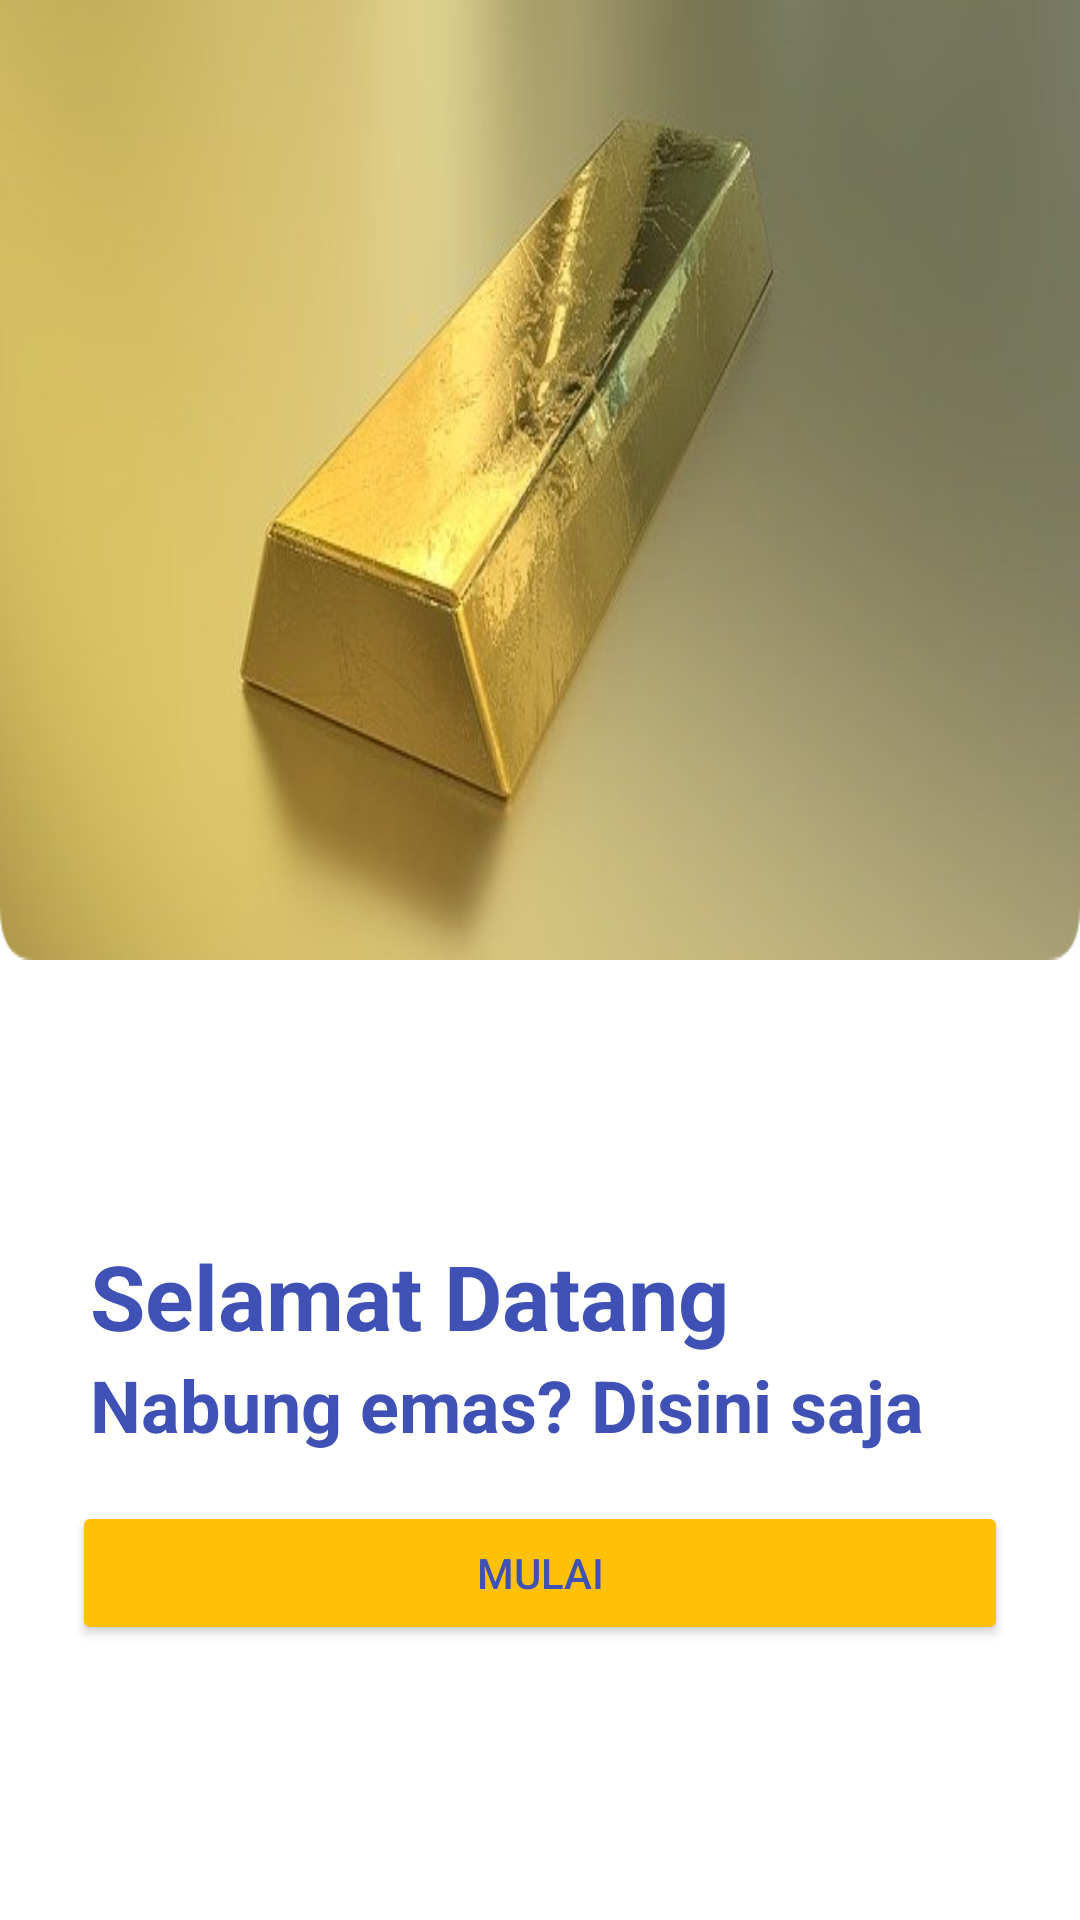

Produce the Android XML layout that renders to this screen, including the resource entries it uses.
<!-- AndroidManifest.xml: activity theme Theme.MaterialComponents.Light.NoActionBar -->
<!-- res/layout/activity_welcome.xml -->
<?xml version="1.0" encoding="utf-8"?>
<layout xmlns:android="http://schemas.android.com/apk/res/android"
    xmlns:app="http://schemas.android.com/apk/res-auto">

    <LinearLayout
        xmlns:tools="http://schemas.android.com/tools"
        android:layout_width="match_parent"
        android:layout_height="match_parent"
        android:orientation="vertical"
        tools:context=".ui.main.view.activity.WelcomeActivity">

        <ImageView
            android:id="@+id/welcome_image"
            android:layout_width="match_parent"
            android:layout_height="0dp"
            android:layout_weight="1"
            android:contentDescription="@string/welcome_image"
            android:scaleType="fitXY"
            app:srcCompat="@drawable/gold" />

        <androidx.constraintlayout.widget.ConstraintLayout
            android:layout_width="match_parent"
            android:layout_height="0dp"
            android:layout_weight="1">

            <TextView
                android:id="@+id/welcome_text_line_1"
                android:layout_width="match_parent"
                android:layout_height="wrap_content"
                android:paddingStart="30dp"
                android:paddingEnd="10dp"
                android:text="@string/welcome_text1_begin"
                android:textColor="@color/primary"
                android:textSize="30sp"
                android:textStyle="bold"
                app:layout_constraintBottom_toTopOf="@+id/welcome_text_line_2"
                app:layout_constraintTop_toTopOf="parent"
                app:layout_constraintVertical_chainStyle="packed"
                tools:layout_editor_absoluteX="0dp" />

            <Button
                android:id="@+id/welcome_button"
                android:layout_width="match_parent"
                android:layout_height="wrap_content"
                android:layout_marginStart="24dp"
                android:layout_marginTop="16dp"
                android:layout_marginEnd="24dp"
                android:layout_weight="1"
                android:backgroundTint="@color/accent"
                android:text="@string/button_begin"
                android:textColor="@color/primary"
                app:layout_constraintBottom_toBottomOf="parent"
                app:layout_constraintEnd_toEndOf="parent"
                app:layout_constraintHorizontal_bias="0.5"
                app:layout_constraintStart_toStartOf="parent"
                app:layout_constraintTop_toBottomOf="@+id/welcome_text_line_2" />

            <TextView
                android:id="@+id/welcome_text_line_2"
                android:layout_width="match_parent"
                android:layout_height="wrap_content"
                android:paddingStart="30dp"
                android:paddingEnd="10dp"
                android:text="@string/welcome_text2_begin"
                android:textColor="@color/primary"
                android:textSize="24sp"
                android:textStyle="bold"
                app:layout_constraintBottom_toTopOf="@+id/welcome_button"
                app:layout_constraintTop_toBottomOf="@+id/welcome_text_line_1"
                tools:layout_editor_absoluteX="0dp" />

        </androidx.constraintlayout.widget.ConstraintLayout>

    </LinearLayout>
</layout>
<!-- resources referenced by this layout -->
<resources>
  <color name="accent">#FFC107</color>
  <color name="primary">#3F51B5</color>
  <!-- drawable gold: png bitmap (drawable, 194421 bytes) -->
  <string name="button_begin">Mulai</string>
  <string name="welcome_image">Welcome Image</string>
  <string name="welcome_text1_begin">Selamat Datang</string>
  <string name="welcome_text2_begin">Nabung emas? Disini saja</string>
</resources>
